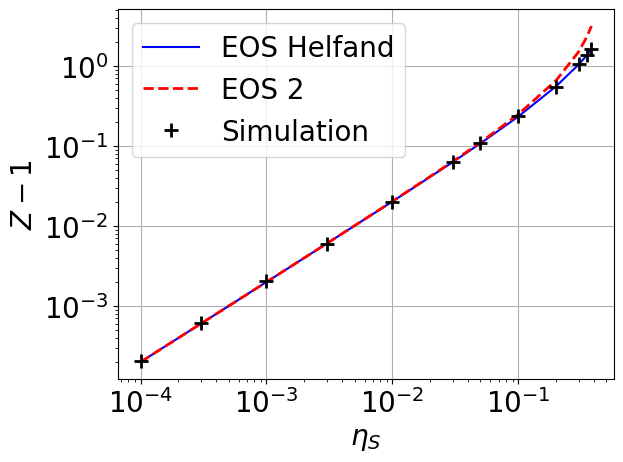

The script that saved this image:
import matplotlib.pyplot as plt
import matplotlib
import numpy as np
font = {'family': 'times',
        'size': 20}

matplotlib.rc('font', **font)

etas = np.array([1e-4,       3e-4,      1e-3,      3e-3,      1e-2,      3e-2,   5e-2,     1e-1,     2e-1,     3e-1,      4e-1,     5e-1,     6e-1,     7e-1])
zs = np.array([1.000204,   1.00062,   1.00208,   1.00597,   1.01999,    1.0626, 1.109,   1.2344,   1.5522,   2.0524,    2.6980,   3.997,     5.991,    9.37])-1
etas = np.array([1e-4,       3e-4,      1e-3,      3e-3,      1e-2,      3e-2,   5e-2,     1e-1,     2e-1,     3e-1,  3.5e-1,    3.8e-1,    ])
zs = np.array([1.000204,   1.00062,   1.00208,   1.00597,   1.01999,    1.0626, 1.109,   1.2344,   1.5522,   2.0524,  2.39  ,  2.615  ,   ])-1

zths = 1/(1-etas)**2 -1
plt.loglog(etas,zths,"-b", label="EOS Helfand")

nSimple=len(etas)
zsimples = 1/(1-2*etas[:nSimple])-1
plt.loglog(etas[:nSimple],zsimples,"--r", label="EOS 2", linewidth=2)
plt.loglog(etas,zs,"+k", label="Simulation",markersize=10,markeredgewidth=2)


plt.xlabel("$\\eta_S$")
plt.ylabel("$Z-1$")
plt.legend()
plt.grid()
plt.show()